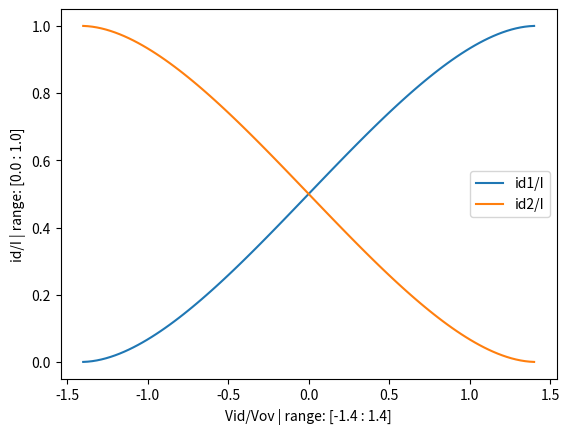

This chart was generated by the following Python code:
import numpy as np
import matplotlib.pyplot as plt
import math

x = np.linspace(-1.4, 1.4, 100)
iv = np.linspace(-500/1000, 500/1000, 100)
y = np.linspace(0.0, 1.0, 11)
Vov = 0.3
I = 0.4/1000
id_1 = id_2 = I/2
kn = (I/2)/((1/2)*(Vov**2))
  
def find_id_1(Vid):
    return (I/2)+(I/Vov)*(Vid/2)*math.sqrt(1 - ((Vid/2)/Vov)**2)

def find_id_2(Vid):
    return (I/2)-(I/Vov)*(Vid/2)*math.sqrt(1 - ((Vid/2)/Vov)**2)

def find_Vid(i):
    return Vov * i

id_1_I = []
id_2_I = []
Vid = []

for i in x:
    id_1_I.append(find_id_1(find_Vid(i)) / I)
    id_2_I.append(find_id_2(find_Vid(i)) / I)
plt.plot(x, id_1_I, label = 'id1/I')
plt.plot(x, id_2_I, label = 'id2/I')
plt.ylabel('id/I | range: [0.0 : 1.0]')
plt.xlabel('Vid/Vov | range: [-1.4 : 1.4]')
plt.legend()